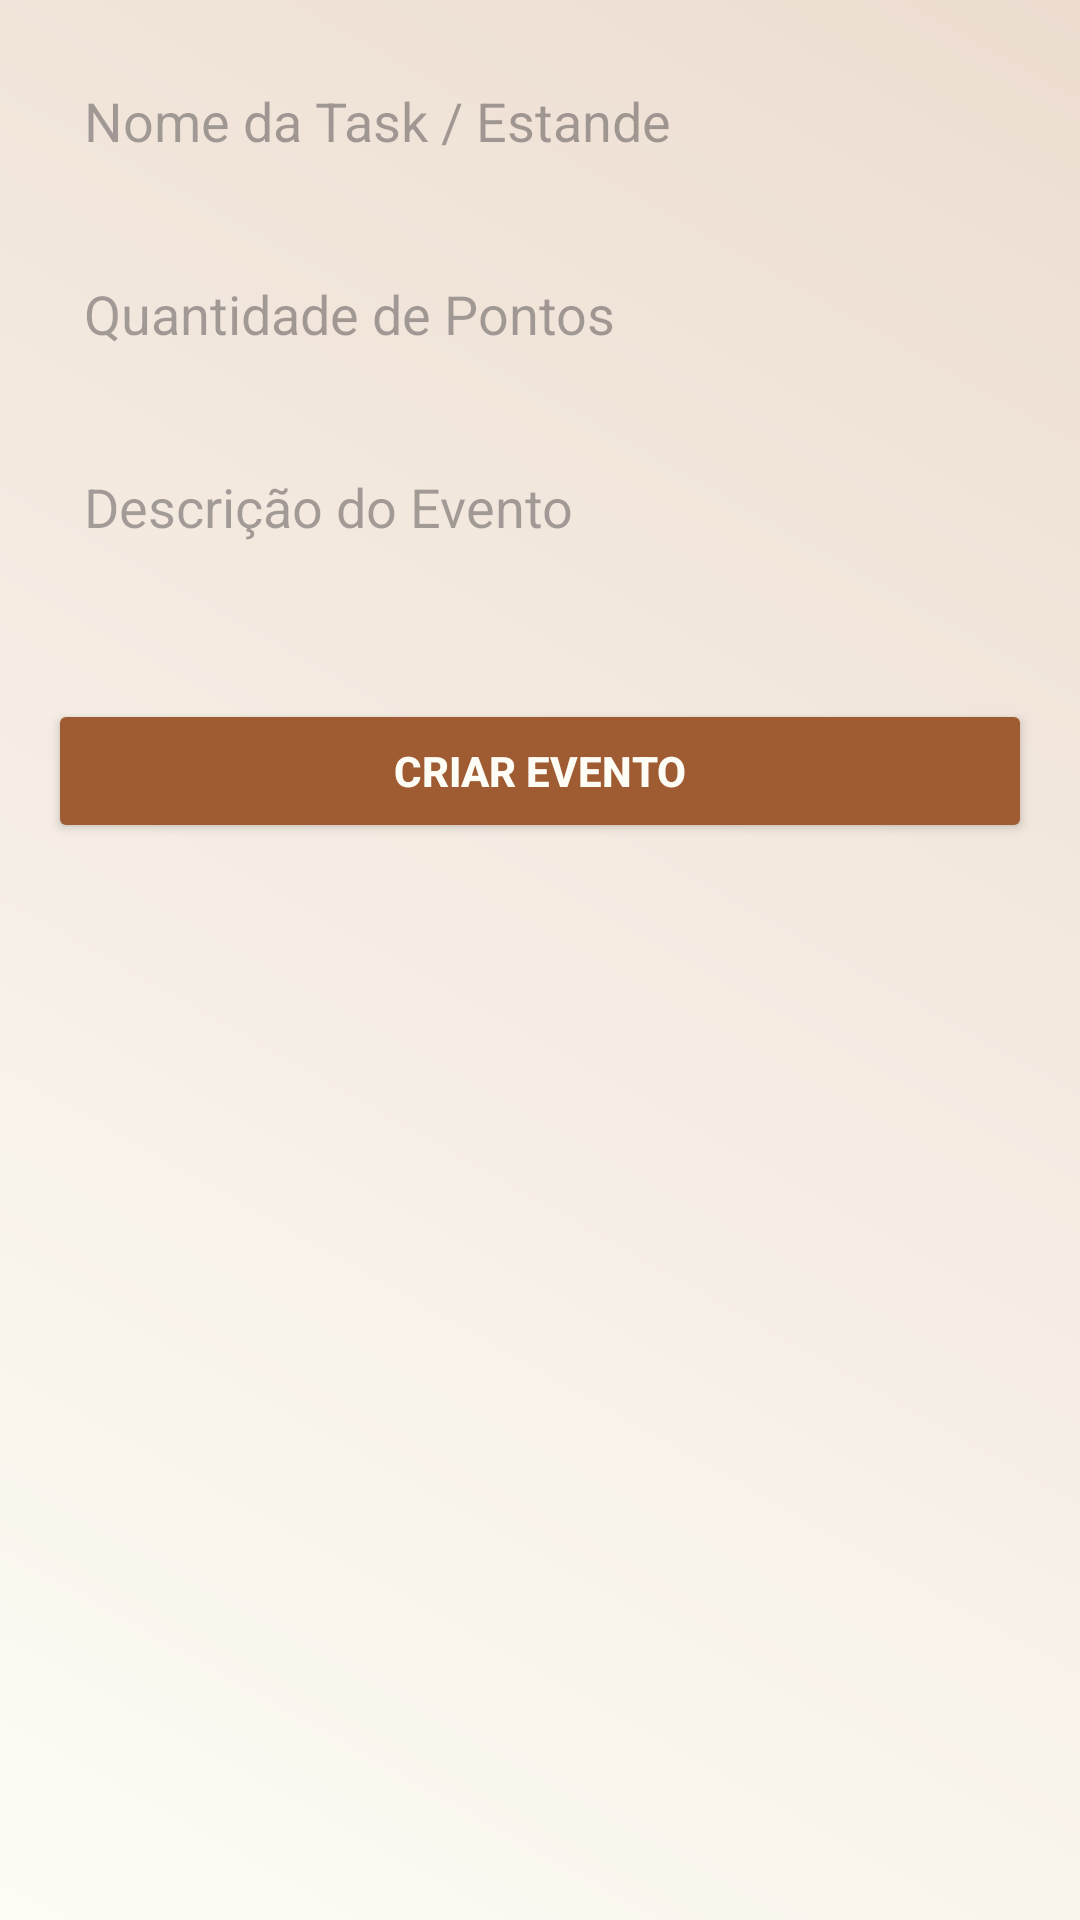

Android layout source for this screen:
<!-- AndroidManifest.xml: application theme Theme.Eventito -->
<!-- res/layout/activity_task.xml -->
<ScrollView xmlns:android="http://schemas.android.com/apk/res/android"
    android:layout_width="match_parent"
    android:layout_height="match_parent"
    android:padding="16dp"
    android:background="@drawable/background_gradient">

    <LinearLayout
        android:layout_width="match_parent"
        android:layout_height="wrap_content"
        android:orientation="vertical">

        
        <EditText
            android:id="@+id/edtNomeEstande"
            android:layout_width="match_parent"
            android:layout_height="wrap_content"
            android:hint="Nome da Task / Estande"
            android:padding="12dp"
            android:background="@drawable/input_background"
            android:inputType="text"
            android:fontFamily="sans-serif"
            android:layout_marginBottom="16dp" />

        
        <EditText
            android:id="@+id/edtQntPontos"
            android:layout_width="match_parent"
            android:layout_height="wrap_content"
            android:hint="Quantidade de Pontos"
            android:padding="12dp"
            android:background="@drawable/input_background"
            android:inputType="textMultiLine"
            android:fontFamily="sans-serif"
            android:layout_marginBottom="16dp" />

        <EditText
            android:id="@+id/edtDescricaoEvento"
            android:layout_width="match_parent"
            android:layout_height="wrap_content"
            android:hint="Descrição do Evento"
            android:padding="12dp"
            android:background="@drawable/input_background"
            android:inputType="textMultiLine"
            android:fontFamily="sans-serif"
            android:layout_marginBottom="16dp" />

        
        <Button
            android:id="@+id/btnCriarEvento"
            android:layout_width="match_parent"
            android:layout_height="wrap_content"
            android:text="Criar Evento"
            android:layout_marginTop="24dp"
            android:backgroundTint="@color/marrom"
            android:textColor="@color/creme"
            android:fontFamily="sans-serif-medium"
            android:textStyle="bold" />
    </LinearLayout>
</ScrollView>
<!-- resources referenced by this layout -->
<resources>
  <color name="creme">#fdfcf5</color>
  <color name="marrom">#9F5B32</color>
  <!-- drawable background_gradient (drawable) -->
  <shape xmlns:android="http://schemas.android.com/apk/res/android">
      <gradient
          android:angle="45"
          android:startColor="@color/creme"
          android:endColor="@color/bege_claro"
          android:type="linear" />
  </shape>
  <style name="Theme.Eventito" parent="Base.Theme.Eventito" />
  <color name="bege_claro">#edddd1</color>
  <style name="Base.Theme.Eventito" parent="Theme.Material3.DayNight.NoActionBar">
          <item name="colorPrimary">@color/bege_escuro</item>
          <item name="colorPrimaryVariant">@color/bege_escuro</item>
          <item name="colorOnPrimary">@color/bege_claro</item>
  
          <item name="colorSecondary">@color/bege_escuro</item>
          <item name="colorSecondaryVariant">@color/bege_escuro</item>
          <item name="colorOnSecondary">@color/bege_claro</item>
  
          <item name="android:statusBarColor">?attr/colorPrimaryVariant</item>
      </style>
  <color name="bege_escuro">#b3846a</color>
</resources>
